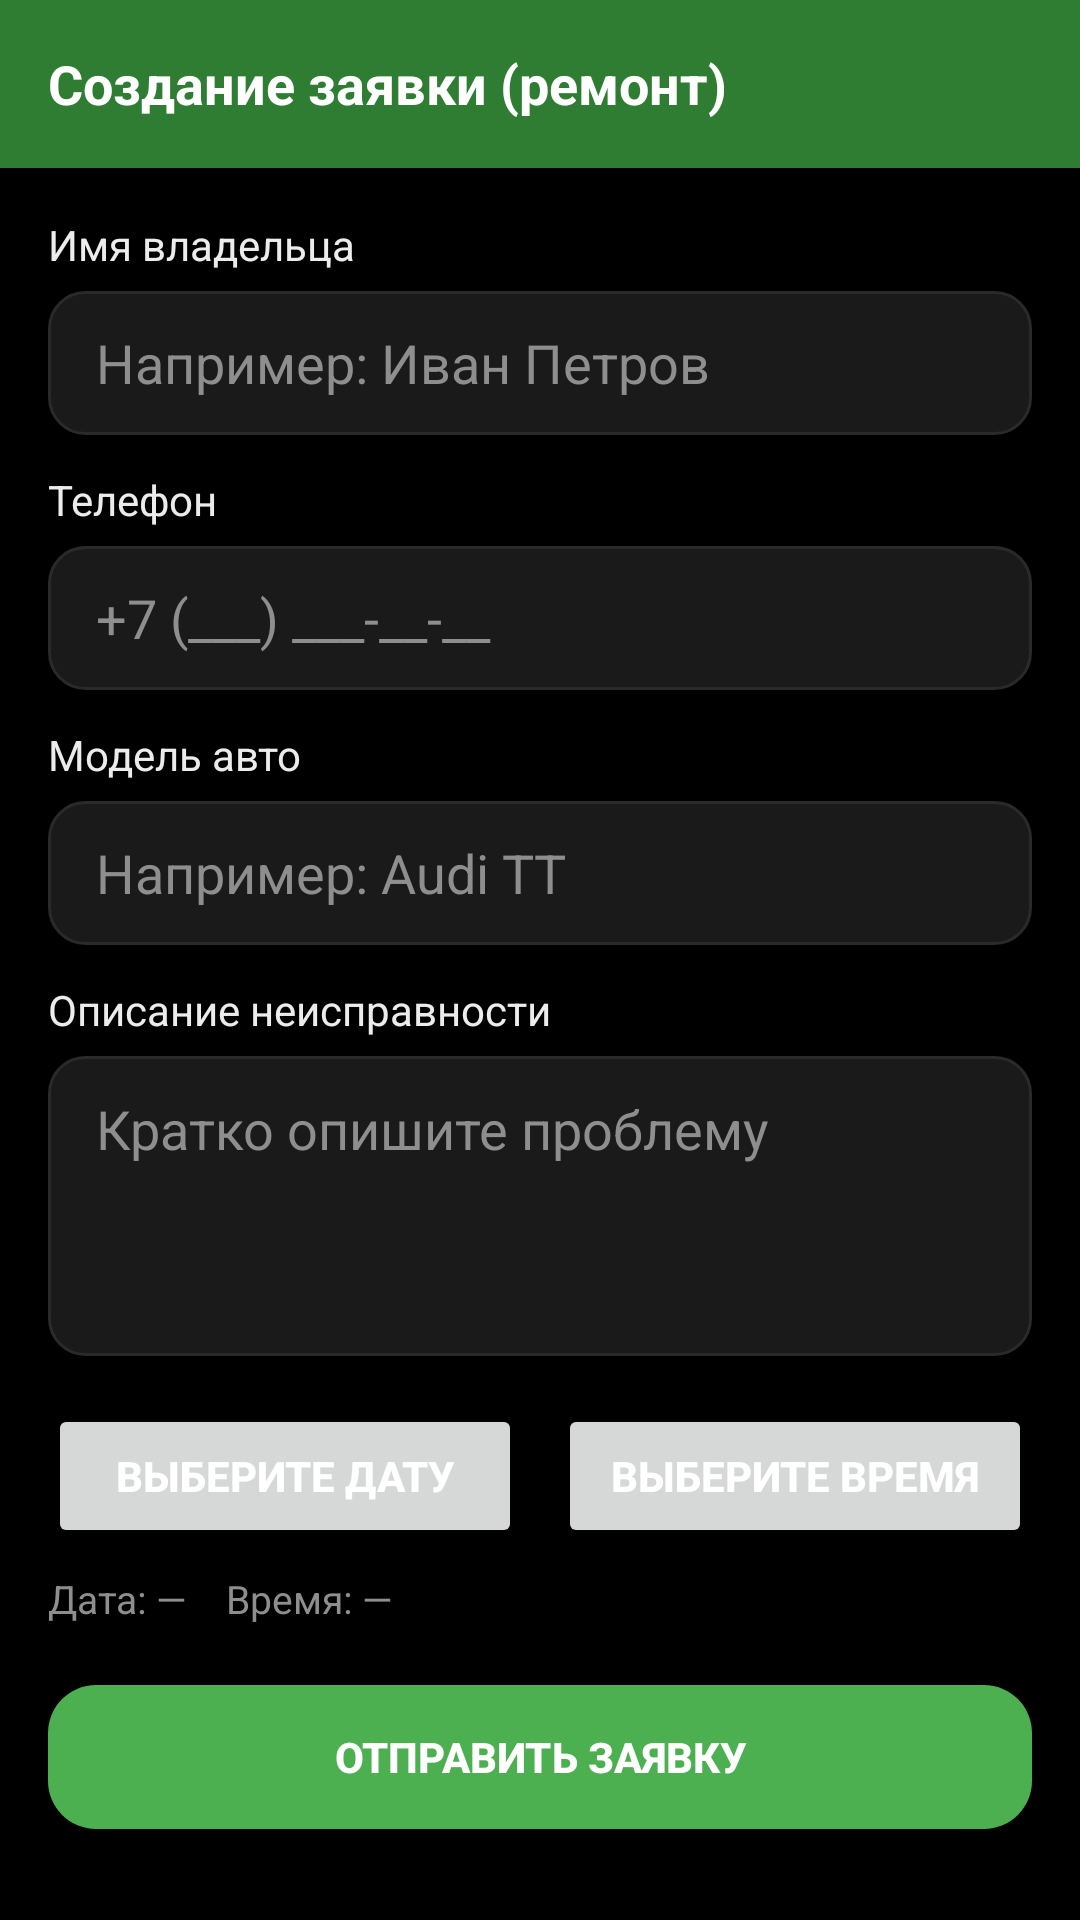

Reconstruct the res/layout file that produces this screen, plus the resources it refers to.
<!-- AndroidManifest.xml: application theme Theme.AutoFix -->
<!-- res/layout/activity_create_repair.xml -->
<?xml version="1.0" encoding="utf-8"?>
<ScrollView xmlns:android="http://schemas.android.com/apk/res/android"
    xmlns:app="http://schemas.android.com/apk/res-auto"
    android:layout_width="match_parent"
    android:layout_height="match_parent"
    android:fillViewport="true"
    android:background="#000000">

    <LinearLayout
        android:orientation="vertical"
        android:layout_width="match_parent"
        android:layout_height="wrap_content">

        
        <LinearLayout
            android:layout_width="match_parent"
            android:layout_height="56dp"
            android:background="#2E7D32"
            android:gravity="center_vertical">

            <TextView
                android:layout_width="0dp"
                android:layout_height="wrap_content"
                android:layout_weight="1"
                android:text="Создание заявки (ремонт)"
                android:textColor="#FFFFFF"
                android:textStyle="bold"
                android:textSize="18sp"
                android:paddingLeft="16dp"
                android:paddingRight="16dp"/>
        </LinearLayout>

        
        <LinearLayout
            android:orientation="vertical"
            android:padding="16dp"
            android:layout_width="match_parent"
            android:layout_height="wrap_content">

            
            <TextView
                android:layout_width="match_parent"
                android:layout_height="wrap_content"
                android:text="Имя владельца"
                android:textColor="#ECECEC"
                android:textSize="14sp"
                android:layout_marginBottom="6dp"/>

            <EditText
                android:id="@+id/etOwner"
                android:layout_width="match_parent"
                android:layout_height="48dp"
                android:background="@drawable/input_bg"
                android:hint="Например: Иван Петров"
                android:textColor="#FFFFFF"
                android:textColorHint="#8E8E8E"
                android:paddingLeft="16dp"
                android:paddingRight="16dp"
                android:inputType="textCapWords|textPersonName"/>

            <TextView
                android:id="@+id/tvOwnerError"
                android:layout_width="match_parent"
                android:layout_height="wrap_content"
                android:text="Укажите имя владельца"
                android:textColor="#EF5350"
                android:textSize="12sp"
                android:visibility="gone"
                android:layout_marginTop="4dp"/>

            
            <TextView
                android:layout_width="match_parent"
                android:layout_height="wrap_content"
                android:text="Телефон"
                android:textColor="#ECECEC"
                android:textSize="14sp"
                android:layout_marginTop="12dp"
                android:layout_marginBottom="6dp"/>

            <EditText
                android:id="@+id/etPhone"
                android:layout_width="match_parent"
                android:layout_height="48dp"
                android:background="@drawable/input_bg"
                android:hint="+7 (___) ___-__-__"
                android:textColor="#FFFFFF"
                android:textColorHint="#8E8E8E"
                android:paddingLeft="16dp"
                android:paddingRight="16dp"
                android:inputType="phone"/>

            <TextView
                android:id="@+id/tvPhoneError"
                android:layout_width="match_parent"
                android:layout_height="wrap_content"
                android:text="Укажите корректный телефон"
                android:textColor="#EF5350"
                android:textSize="12sp"
                android:visibility="gone"
                android:layout_marginTop="4dp"/>

            
            <TextView
                android:layout_width="match_parent"
                android:layout_height="wrap_content"
                android:text="Модель авто"
                android:textColor="#ECECEC"
                android:textSize="14sp"
                android:layout_marginTop="12dp"
                android:layout_marginBottom="6dp"/>

            <EditText
                android:id="@+id/etModel"
                android:layout_width="match_parent"
                android:layout_height="48dp"
                android:background="@drawable/input_bg"
                android:hint="Например: Audi TT"
                android:textColor="#FFFFFF"
                android:textColorHint="#8E8E8E"
                android:paddingLeft="16dp"
                android:paddingRight="16dp"
                android:inputType="textCapWords"/>

            <TextView
                android:id="@+id/tvModelError"
                android:layout_width="match_parent"
                android:layout_height="wrap_content"
                android:text="Укажите модель автомобиля"
                android:textColor="#EF5350"
                android:textSize="12sp"
                android:visibility="gone"
                android:layout_marginTop="4dp"/>

            
            <TextView
                android:layout_width="match_parent"
                android:layout_height="wrap_content"
                android:text="Описание неисправности"
                android:textColor="#ECECEC"
                android:textSize="14sp"
                android:layout_marginTop="12dp"
                android:layout_marginBottom="6dp"/>

            <EditText
                android:id="@+id/etDesc"
                android:layout_width="match_parent"
                android:layout_height="100dp"
                android:background="@drawable/input_bg"
                android:gravity="top|start"
                android:hint="Кратко опишите проблему"
                android:textColor="#FFFFFF"
                android:textColorHint="#8E8E8E"
                android:paddingLeft="16dp"
                android:paddingRight="16dp"
                android:paddingTop="12dp"
                android:paddingBottom="12dp"
                android:inputType="textMultiLine"
                android:maxLines="5"/>

            
            <LinearLayout
                android:orientation="horizontal"
                android:layout_width="match_parent"
                android:layout_height="wrap_content"
                android:layout_marginTop="16dp"
                android:gravity="center"
                android:weightSum="2">

                <Button
                    android:id="@+id/btnPickDate"
                    android:layout_width="0dp"
                    android:layout_height="48dp"
                    android:layout_weight="1"
                    android:backgroundTint="@null"
                    android:textColor="#FFFFFF"
                    android:textStyle="bold"
                    android:text="Выберите дату"
                    android:contentDescription="Выбрать дату"
                    android:tooltipText="Выбрать дату"/>

                <Space
                    android:layout_width="12dp"
                    android:layout_height="1dp" />

                <Button
                    android:id="@+id/btnPickTime"
                    android:layout_width="0dp"
                    android:layout_height="48dp"
                    android:layout_weight="1"
                    android:backgroundTint="@null"
                    android:textColor="#FFFFFF"
                    android:textStyle="bold"
                    android:text="Выберите время"
                    android:contentDescription="Выбрать время"
                    android:tooltipText="Выбрать время"/>
            </LinearLayout>

            
            <TextView
                android:id="@+id/tvPicked"
                android:layout_width="match_parent"
                android:layout_height="wrap_content"
                android:text="Дата: —    Время: —"
                android:textColor="#8E8E8E"
                android:textSize="13sp"
                android:layout_marginTop="8dp"/>

            
            <Button
                android:id="@+id/btnSubmit"
                android:layout_width="match_parent"
                android:layout_height="48dp"
                android:layout_marginTop="20dp"
                android:background="@drawable/btn_primary"
                android:backgroundTint="@null"
                android:textColor="#FFFFFF"
                android:textStyle="bold"
                android:text="Отправить заявку"
                android:contentDescription="Отправить заявку на ремонт"
                android:tooltipText="Отправить заявку"/>
        </LinearLayout>
    </LinearLayout>
</ScrollView>
<!-- resources referenced by this layout -->
<resources>
  <!-- drawable btn_primary (drawable) -->
  <?xml version="1.0" encoding="utf-8"?>
  <shape xmlns:android="http://schemas.android.com/apk/res/android">
      <solid android:color="@color/green"/>
      <corners android:radius="16dp"/>
      <padding android:left="14dp" android:top="14dp" android:right="14dp" android:bottom="14dp"/>
  </shape>
  <!-- drawable input_bg (drawable) -->
  <?xml version="1.0" encoding="utf-8"?>
  <shape xmlns:android="http://schemas.android.com/apk/res/android">
      <solid android:color="@color/input_bg"/>
      <stroke android:width="1dp" android:color="@color/stroke"/>
      <corners android:radius="12dp"/>
      <padding android:left="12dp" android:top="12dp" android:right="12dp" android:bottom="12dp"/>
  </shape>
  <style name="Theme.AutoFix" parent="Base.Theme.AutoFix" />
  <color name="green">@color/green_500</color>
  <color name="input_bg">#1A1A1A</color>
  <color name="stroke">#2A2A2A</color>
  <style name="Base.Theme.AutoFix" parent="Theme.Material3.DayNight.NoActionBar">
          
          
      </style>
  <color name="green_500">#4CAF50</color>
</resources>
